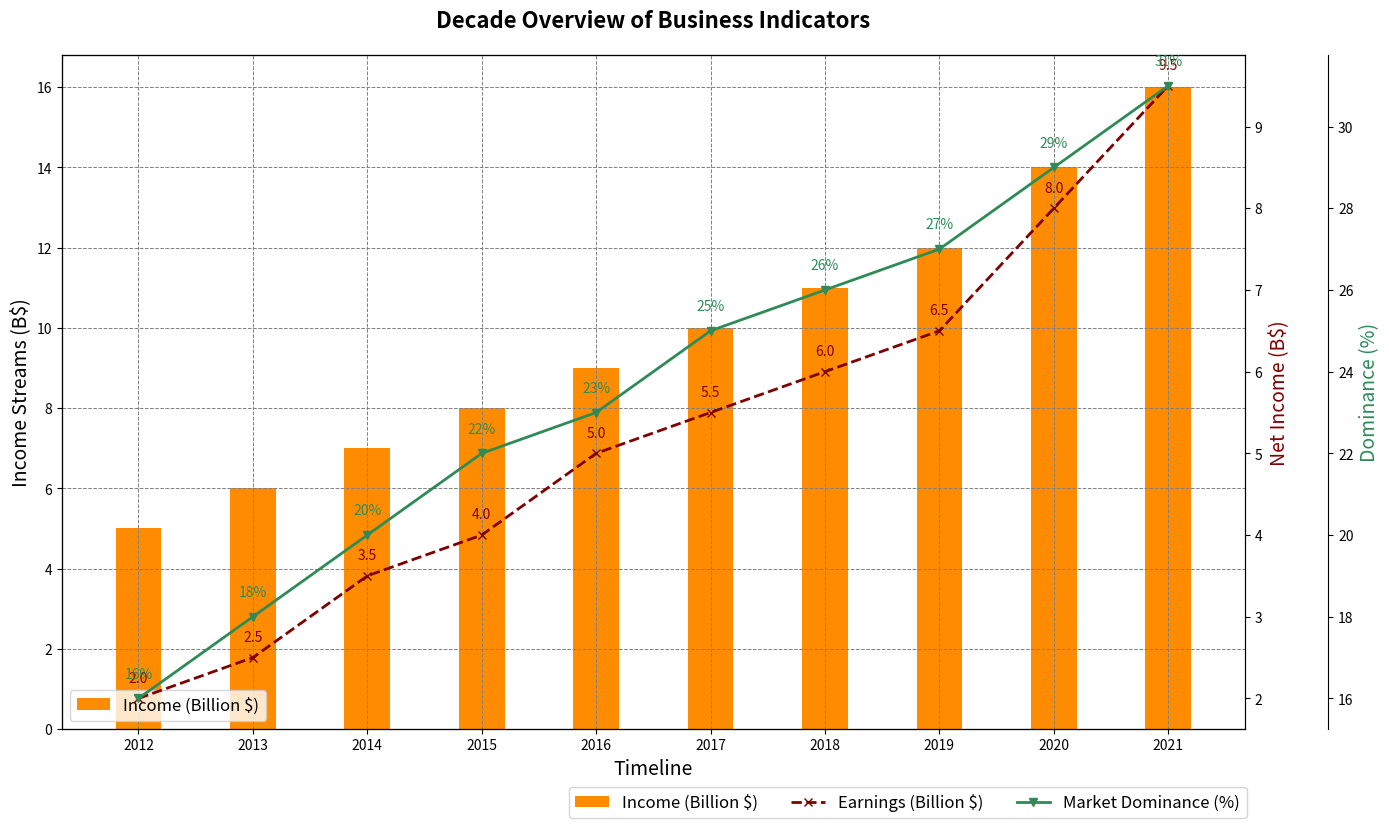

Write the Python code that produced this figure.
import matplotlib.pyplot as plt
import numpy as np

years = np.arange(2012, 2022)
revenues = [5, 6, 7, 8, 9, 10, 11, 12, 14, 16]
profits = [2, 2.5, 3.5, 4, 5, 5.5, 6, 6.5, 8, 9.5]
market_shares = [16, 18, 20, 22, 23, 25, 26, 27, 29, 31]

fig, ax1 = plt.subplots(figsize=(14, 8))

bar_width = 0.4
ax1.bar(years, revenues, width=bar_width, color='darkorange', label='Income (Billion $)')
ax1.set_xlabel('Timeline', fontsize=14)
ax1.set_ylabel('Income Streams (B$)', fontsize=14, color='black')
ax1.set_title('Decade Overview of Business Indicators', fontsize=16, fontweight='bold', pad=20)
ax1.set_xticks(years)
ax1.set_xticklabels(years)

ax1.grid(visible=True, which='major', linestyle='--', linewidth=0.7, color='grey')

# Move legend to bottom
ax1.legend(loc='lower left', fontsize=12)

ax2 = ax1.twinx()
ax2.plot(years, profits, color='maroon', marker='x', linestyle='--', linewidth=2, label='Earnings (Billion $)')
ax2.set_ylabel('Net Income (B$)', fontsize=14, color='maroon')
for i, profit in enumerate(profits):
    ax2.text(years[i], profit + 0.2, f'{profit:.1f}', color='maroon', ha='center')

ax3 = ax1.twinx()
ax3.spines['right'].set_position(('outward', 60))
ax3.plot(years, market_shares, color='seagreen', marker='v', linestyle='-', linewidth=2, label='Market Dominance (%)')
ax3.set_ylabel('Dominance (%)', fontsize=14, color='seagreen')
for i, share in enumerate(market_shares):
    ax3.text(years[i], share + 0.5, f'{share}%', color='seagreen', ha='center')
ax3.spines['right'].set_visible(True)

fig.legend(loc='lower right', bbox_to_anchor=(0.9, -0.04), ncol=3, fontsize=12)

plt.tight_layout()
plt.show()
